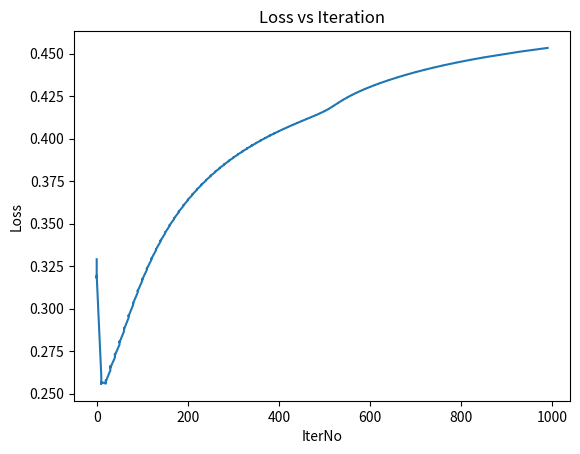

Recreate this plot in Python.
# [redacted]
# start with building neuron with 2 inputs, 1 weight and a activation function

import numpy as np
import matplotlib.pyplot as plt

def sigmoid(x): # external function, not in body of class
    # f(x) = 1/(1 + e^(-x))
    return 1/(1 + np.exp(-x))

def dev_sigmoid(x):
    fx = sigmoid(x)
    return fx*(1-fx)

def mse_loss(y_true, y_pred):
    return ((y_true- y_pred)**2).mean()


class Neuron():
    def __init__(self, weights, bias):
        self.weights = weights
        self.bias = bias

    def feedForward(self, inputs):
        # weight inputs, add bias, then use activation function
        total = np.dot(self.weights, inputs) + self.bias
        return sigmoid(total)

class neuralNetwork():
    '''
    Just for understand, should use matrix
    '''
    def __init__(self):
        # weights
        self.weights = np.random.rand(6,1)

        # biases
        self.biases =  np.random.rand(3,1)

        # Neuron
        # self.h1 = Neuron(weights, bias)
        # self.h2 = Neuron(weights, bias)
        # self.o1 = Neuron(weights, bias)

    def feedForward(self, x):
        h1 = sigmoid(self.weights[0] * x[0] + self.weights[1] * x[1] + self.biases[0])
        h2 = sigmoid(self.weights[2] * x[0] + self.weights[3] * x[1] + self.biases[1])
        o1 = sigmoid(self.weights[4] * h1 +  self.weights[5] * h2 + self.biases[2])
        return o1

    def train(self, data, all_y_trues):
        Eproch = []
        Loss = []
        learn_rate = 0.1
        eprochs = 1000 # number of times to loop through the entire dataset

        for eproch in range(eprochs):
            for x, y_true in zip(data, all_y_trues):
                sum_h1 = self.weights[0] * x[0] + self.weights[1] * x[1] + self.biases[0]
                h1 = sigmoid(sum_h1)
                sum_h2 = self.weights[2] * x[0] + self.weights[3] * x[1] + self.biases[1]
                h2 = sigmoid(sum_h2)
                sum_o1 = self.weights[4] * h1 + self.weights[5] * h2 + self.biases[2]
                o1 = sigmoid(sum_o1)
                y_pred = o1

                # calculate the partial devatives
                # d_var1_d_var2 is partial var1 / partial var2
                d_L_d_ypred = -2 * (y_true - y_pred)

                # Neuron o1
                d_ypred_d_w5 = h1 * dev_sigmoid(sum_o1)
                d_ypred_d_w6 = h2 * dev_sigmoid(sum_o1)
                d_ypred_d_b3 = dev_sigmoid(sum_o1)

                d_ypred_d_h1 = self.weights[4] * dev_sigmoid(sum_o1)
                d_ypred_d_h2 = self.weights[5] * dev_sigmoid(sum_o1)

                # Neuron h1
                d_h1_d_w1 = x[0] * dev_sigmoid(sum_h1)
                d_h1_d_w2 = x[1] * dev_sigmoid(sum_h1)
                d_h1_d_b1 = dev_sigmoid(sum_h1)

                # Neuron h2
                d_h2_d_w3 = x[0] * dev_sigmoid(sum_h2)
                d_h2_d_w4 = x[1] * dev_sigmoid(sum_h2)
                d_h2_d_b2 = dev_sigmoid(sum_h2)

                # updates weights and biases
                # gradient decreasing method
                # Neuron h1
                self.weights[0] -= learn_rate * d_L_d_ypred * d_ypred_d_h1 * d_h1_d_w1
                self.weights[1] -= learn_rate * d_L_d_ypred * d_ypred_d_h1 * d_h1_d_w2
                self.biases[0] -= learn_rate * d_L_d_ypred * d_ypred_d_h1 * d_h1_d_b1

                # Neuron h2
                self.weights[2] -= learn_rate * d_L_d_ypred * d_ypred_d_h2 * d_h2_d_w3
                self.weights[3] -= learn_rate * d_L_d_ypred * d_ypred_d_h2 * d_h2_d_w4
                self.biases[1] -= learn_rate * d_L_d_ypred * d_ypred_d_h2 * d_h2_d_b2

                # Neuron o1
                self.weights[4] -= learn_rate * d_L_d_ypred * d_ypred_d_w5
                self.weights[5] -= learn_rate * d_L_d_ypred * d_ypred_d_w6
                self.biases[2] -= learn_rate * d_L_d_ypred * d_ypred_d_b3

                if eproch % 10 == 0: # mod 1000 ==> 100
                    y_preds = np.apply_along_axis(self.feedForward, 1, data) # along y
                    loss = mse_loss(all_y_trues, y_preds)
                    Eproch.append(eproch)
                    Loss.append(loss)
                    print("Epoch %d loss: %.3f"%(eproch, loss))
        plt.plot(Eproch, Loss)
        plt.xlabel('IterNo')
        plt.ylabel('Loss')
        plt.title('Loss vs Iteration')
        plt.show()



# <--- instantiation --->

data = np.array([
    [-2, -1],
    [25, 6],
    [17, 4],
    [-15, 6],
])

all_y_true = np.array([
    1,
    0,
    0,
    1,
])

network = neuralNetwork()
network.train(data, all_y_true)






